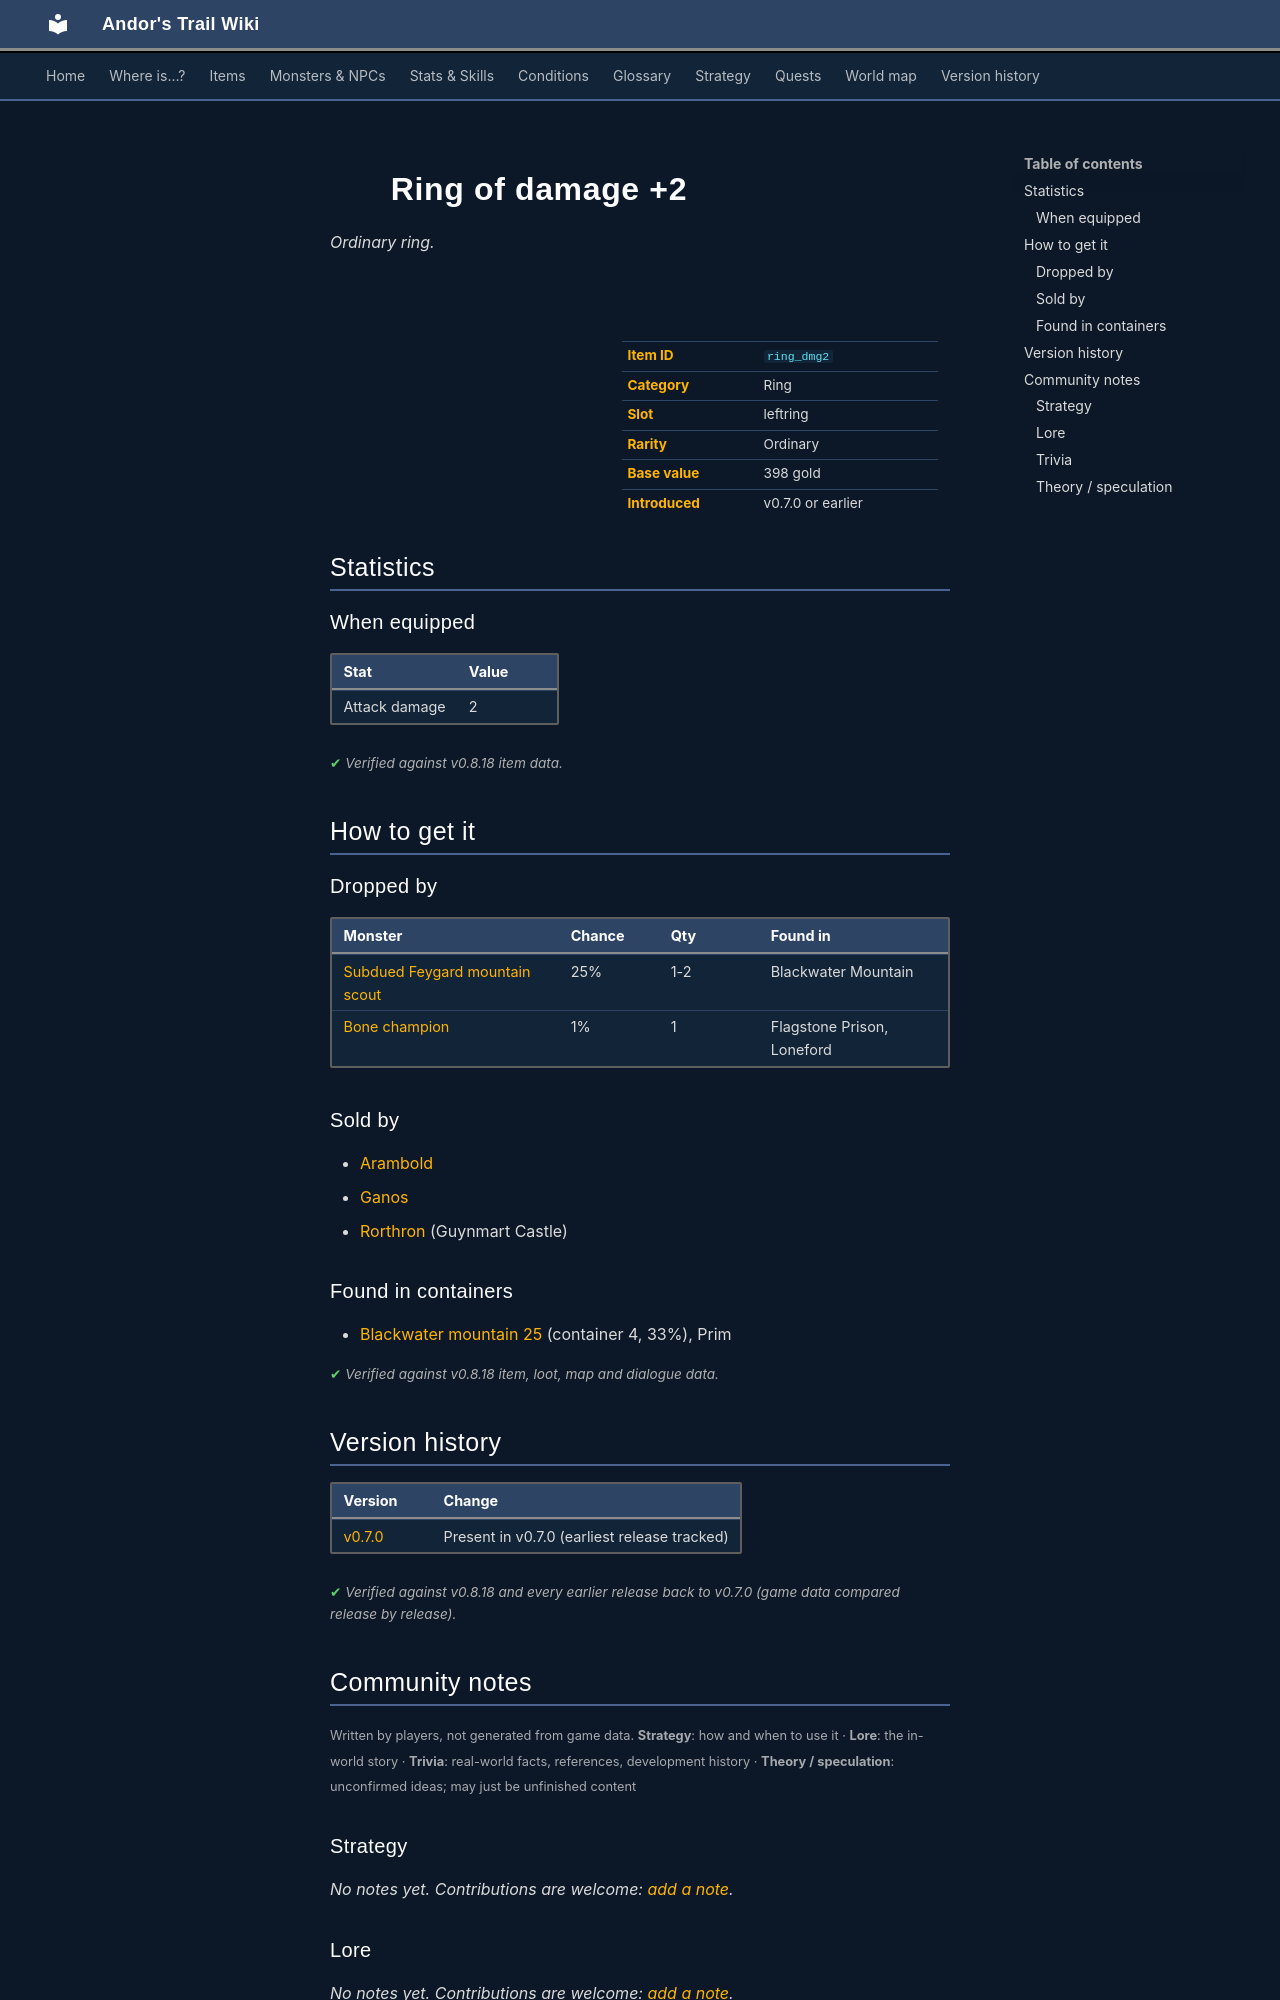

repository: asdfghjkl628/Andor-s-Trail-Wikiiii · page: items/ring_dmg2/index.html · generator: mkdocs

---
description: "Ring of damage +2 is a ordinary ring in Andor's Trail (Attack damage 2). How to get it: monster drops, shops, containers."
---

# ![](../assets/icons/items/items_jewelry_1.png){ .sprite } Ring of damage +2

*Ordinary ring.*

<div class="infobox" markdown>

<p class="ib-img"><img class="sprite" src="../../assets/icons/items/items_jewelry_1.png" alt=""></p>

| | |
|---|---|
| **Item ID** | `ring_dmg2` |
| **Category** | Ring |
| **Slot** | leftring |
| **Rarity** | Ordinary |
| **Base value** | 398 gold |
| **Introduced** | v0.7.0 or earlier |

</div>

## Statistics

### When equipped

| Stat | Value |
|---|---|
| Attack damage | 2 |

<p class="verified">Verified against v0.8.18 item data.</p>

## How to get it

### Dropped by

| Monster | Chance | Qty | Found in |
|---|---|---|---|
| [Subdued Feygard mountain scout](../monsters/ortholion_subdued.md) | 25% | 1-2 | Blackwater Mountain |
| [Bone champion](../monsters/bone_champion.md) | 1% | 1 | Flagstone Prison, Loneford |

### Sold by

- [Arambold](../monsters/arambold.md)
- [Ganos](../monsters/ganos.md)
- [Rorthron](../monsters/guynmart_wizard.md) (Guynmart Castle)

### Found in containers

- [Blackwater mountain 25](../maps/blackwater_mountain25.md#container-3) (container 4, 33%), Prim


<p class="verified">Verified against v0.8.18 item, loot, map and dialogue data.</p>


## Version history

| Version | Change |
|---|---|
| [v0.7.0](../versions/0.7.0.md) | Present in v0.7.0 (earliest release tracked) |

<p class="verified">Verified against v0.8.18 and every earlier release back to v0.7.0 (game data compared release by release).</p>


## Community notes

<small>Written by players, not generated from game data. **Strategy**: how and when to use it · **Lore**: the in-world story · **Trivia**: real-world facts, references, development history · **Theory / speculation**: unconfirmed ideas; may just be unfinished content</small>

### Strategy

*No notes yet. Contributions are welcome: [add a note](https://github.com/asdfghjkl628/Andor-s-Trail-Wikiiii/new/main/notes/items?filename=ring_dmg2.md&value=%23%23%20Strategy%0A%0A%3C%21--%20how%20and%20when%20to%20use%20it%20--%3E%0A%0A%23%23%20Lore%0A%0A%3C%21--%20the%20in-world%20story%20--%3E%0A%0A%23%23%20Trivia%0A%0A%3C%21--%20real-world%20facts%2C%20references%2C%20development%20history%20--%3E%0A%0A%23%23%20Theory%20/%20speculation%0A%0A%3C%21--%20unconfirmed%20ideas%3B%20may%20just%20be%20unfinished%20content%20--%3E%0A).*

### Lore

*No notes yet. Contributions are welcome: [add a note](https://github.com/asdfghjkl628/Andor-s-Trail-Wikiiii/new/main/notes/items?filename=ring_dmg2.md&value=%23%23%20Strategy%0A%0A%3C%21--%20how%20and%20when%20to%20use%20it%20--%3E%0A%0A%23%23%20Lore%0A%0A%3C%21--%20the%20in-world%20story%20--%3E%0A%0A%23%23%20Trivia%0A%0A%3C%21--%20real-world%20facts%2C%20references%2C%20development%20history%20--%3E%0A%0A%23%23%20Theory%20/%20speculation%0A%0A%3C%21--%20unconfirmed%20ideas%3B%20may%20just%20be%20unfinished%20content%20--%3E%0A).*

### Trivia

*No notes yet. Contributions are welcome: [add a note](https://github.com/asdfghjkl628/Andor-s-Trail-Wikiiii/new/main/notes/items?filename=ring_dmg2.md&value=%23%23%20Strategy%0A%0A%3C%21--%20how%20and%20when%20to%20use%20it%20--%3E%0A%0A%23%23%20Lore%0A%0A%3C%21--%20the%20in-world%20story%20--%3E%0A%0A%23%23%20Trivia%0A%0A%3C%21--%20real-world%20facts%2C%20references%2C%20development%20history%20--%3E%0A%0A%23%23%20Theory%20/%20speculation%0A%0A%3C%21--%20unconfirmed%20ideas%3B%20may%20just%20be%20unfinished%20content%20--%3E%0A).*
